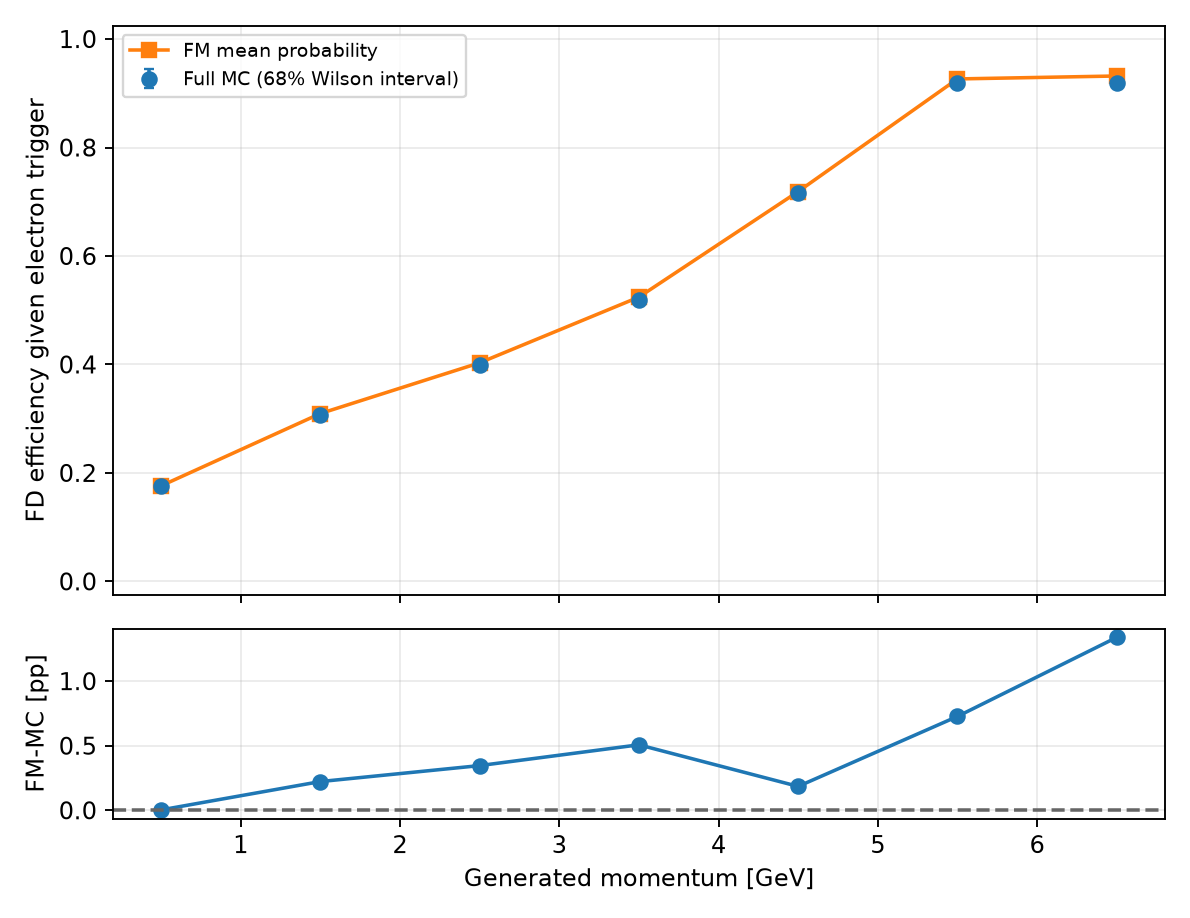

The table this chart was drawn from, first rows:
variable, bin_index, low, high, upper_edge_inclusive, n, successes, eligible, observed_efficiency, fm_mean_probability, wilson_low, wilson_high, signed_difference_fm_minus_data, absolute_difference
gen_p, 0, 0.0, 1.0, False, 49340, 8689, True, 0.1761, 0.1761, 0.1744, 0.1778, 2.927883960968103e-05, 2.927883960968103e-05
gen_p, 1, 1.0, 2.0, False, 61045, 18757, True, 0.3073, 0.3095, 0.3054, 0.3091, 0.002225, 0.002225
gen_p, 2, 2.0, 3.0, False, 49512, 19782, True, 0.3995, 0.403, 0.3973, 0.4017, 0.003461, 0.003461
gen_p, 3, 3.0, 4.0, False, 38478, 19975, True, 0.5191, 0.5242, 0.5166, 0.5217, 0.005071, 0.005071
gen_p, 4, 4.0, 5.0, False, 27469, 19694, True, 0.717, 0.7188, 0.7142, 0.7197, 0.00185, 0.00185
gen_p, 5, 5.0, 6.0, False, 16237, 14925, True, 0.9192, 0.9265, 0.917, 0.9213, 0.007268, 0.007268
gen_p, 6, 6.0, 7.0, False, 5326, 4892, True, 0.9185, 0.9319, 0.9147, 0.9222, 0.01339, 0.01339
gen_p, 7, 7.0, 8.0, False, 0, 0, False, , , , , , 
gen_p, 8, 8.0, 9.0, False, 0, 0, False, , , , , , 
gen_p, 9, 9.0, 11.0, True, 0, 0, False, , , , , , 
